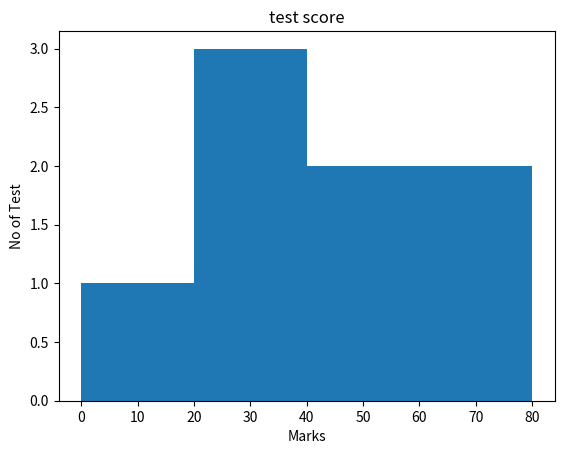

Write Python code to recreate this figure.
# A Histogram is a BarGraph of Raw Data that craete a pictureof the Data Distribution
from matplotlib import pyplot as plt
test=[1,2,3,4,5,6,7,8,9]
m1=[14,21,40,60,90,30,70,20,50]
#m2=[90,80,70,60,50,30,80,20,45]
bins=[0,20,40,60,80]
plt.hist(m1,bins,histtype='bar',rwidth=1)
plt.xlabel("Marks")
plt.ylabel("No of Test")
plt.title("test score")
plt.show()
print(help(plt.hist))